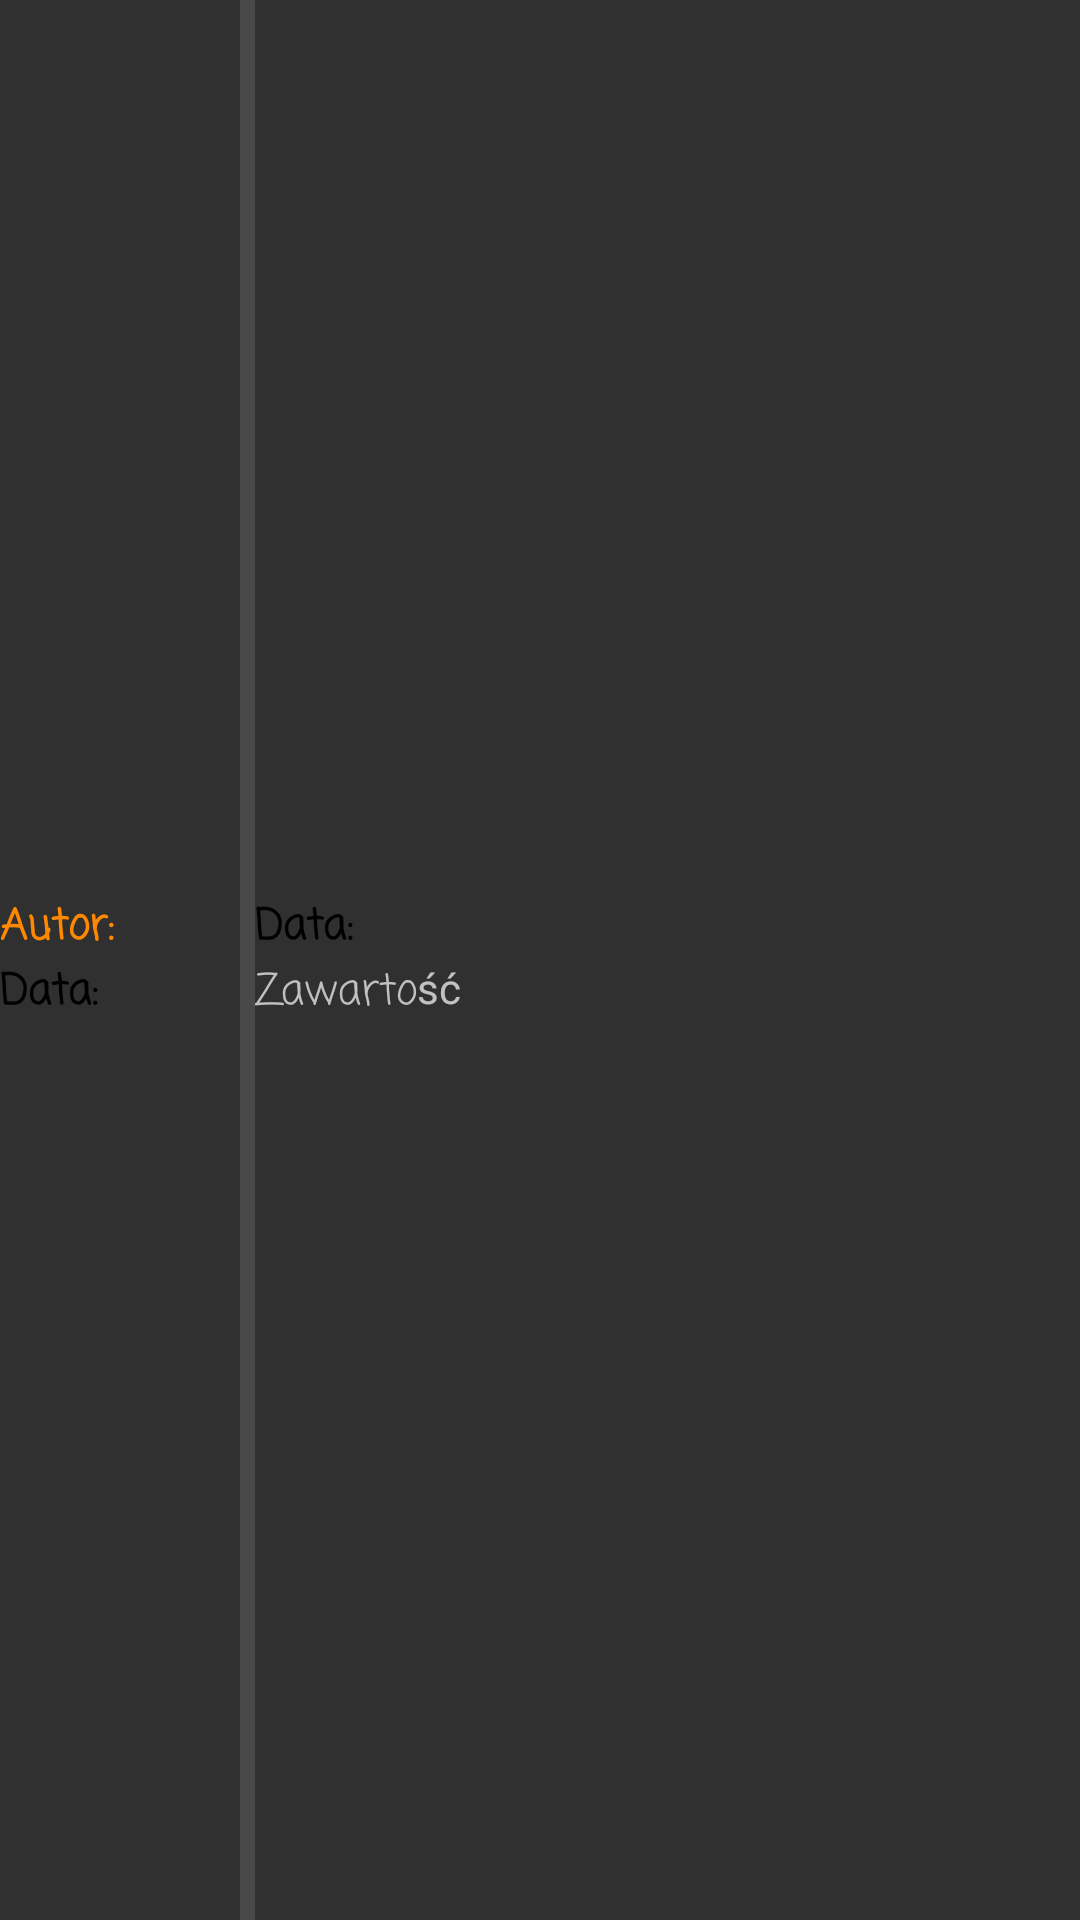

The Android layout XML behind this screen, and the referenced resources:
<!-- AndroidManifest.xml: application theme Theme.AppCompat.NoActionBar -->
<!-- res/layout/remark.xml -->
<?xml version="1.0" encoding="utf-8"?>
<LinearLayout xmlns:android="http://schemas.android.com/apk/res/android"
    android:id="@+id/remark_row"
    android:layout_width="match_parent"
    android:layout_height="wrap_content">


    <LinearLayout
        android:layout_width="match_parent"
        android:layout_height="wrap_content"
        android:elevation="2dp"
        android:gravity="center">

        <LinearLayout
            android:layout_width="80dp"
            android:layout_height="match_parent"
            android:gravity="center_vertical"
            android:orientation="vertical">

            <TextView
                android:id="@+id/remark_author"
                android:layout_width="match_parent"
                android:layout_height="wrap_content"
                android:fontFamily="casual"
                android:text="Autor: "
                android:textAlignment="viewStart"
                android:textColor="@android:color/holo_orange_dark"
                android:textStyle="bold" />

            <TextView
                android:id="@+id/remark_date"
                android:layout_width="match_parent"
                android:layout_height="wrap_content"
                android:fontFamily="casual"
                android:text="Data: "
                android:textAlignment="viewStart"
                android:textColor="@android:color/black"
                android:textStyle="bold" />

        </LinearLayout>

        <View
            android:id="@+id/divider10"
            android:layout_width="5dp"
            android:layout_height="match_parent"
            android:background="?android:attr/listDivider" />

        <LinearLayout
            android:layout_width="match_parent"
            android:layout_height="match_parent"
            android:gravity="center"
            android:orientation="vertical">

            <TextView
                android:id="@+id/remark_is_positive"
                android:layout_width="match_parent"
                android:layout_height="wrap_content"
                android:fontFamily="casual"
                android:text="Data: "
                android:textAlignment="viewStart"
                android:textColor="@android:color/black"
                android:textStyle="bold" />

            <TextView
                android:id="@+id/remark_content"
                android:layout_width="match_parent"
                android:layout_height="wrap_content"
                android:fontFamily="casual"
                android:text="Zawartość"
                android:textAlignment="viewStart" />

        </LinearLayout>

    </LinearLayout>

</LinearLayout>
<!-- resources referenced by this layout -->
<resources>

</resources>
